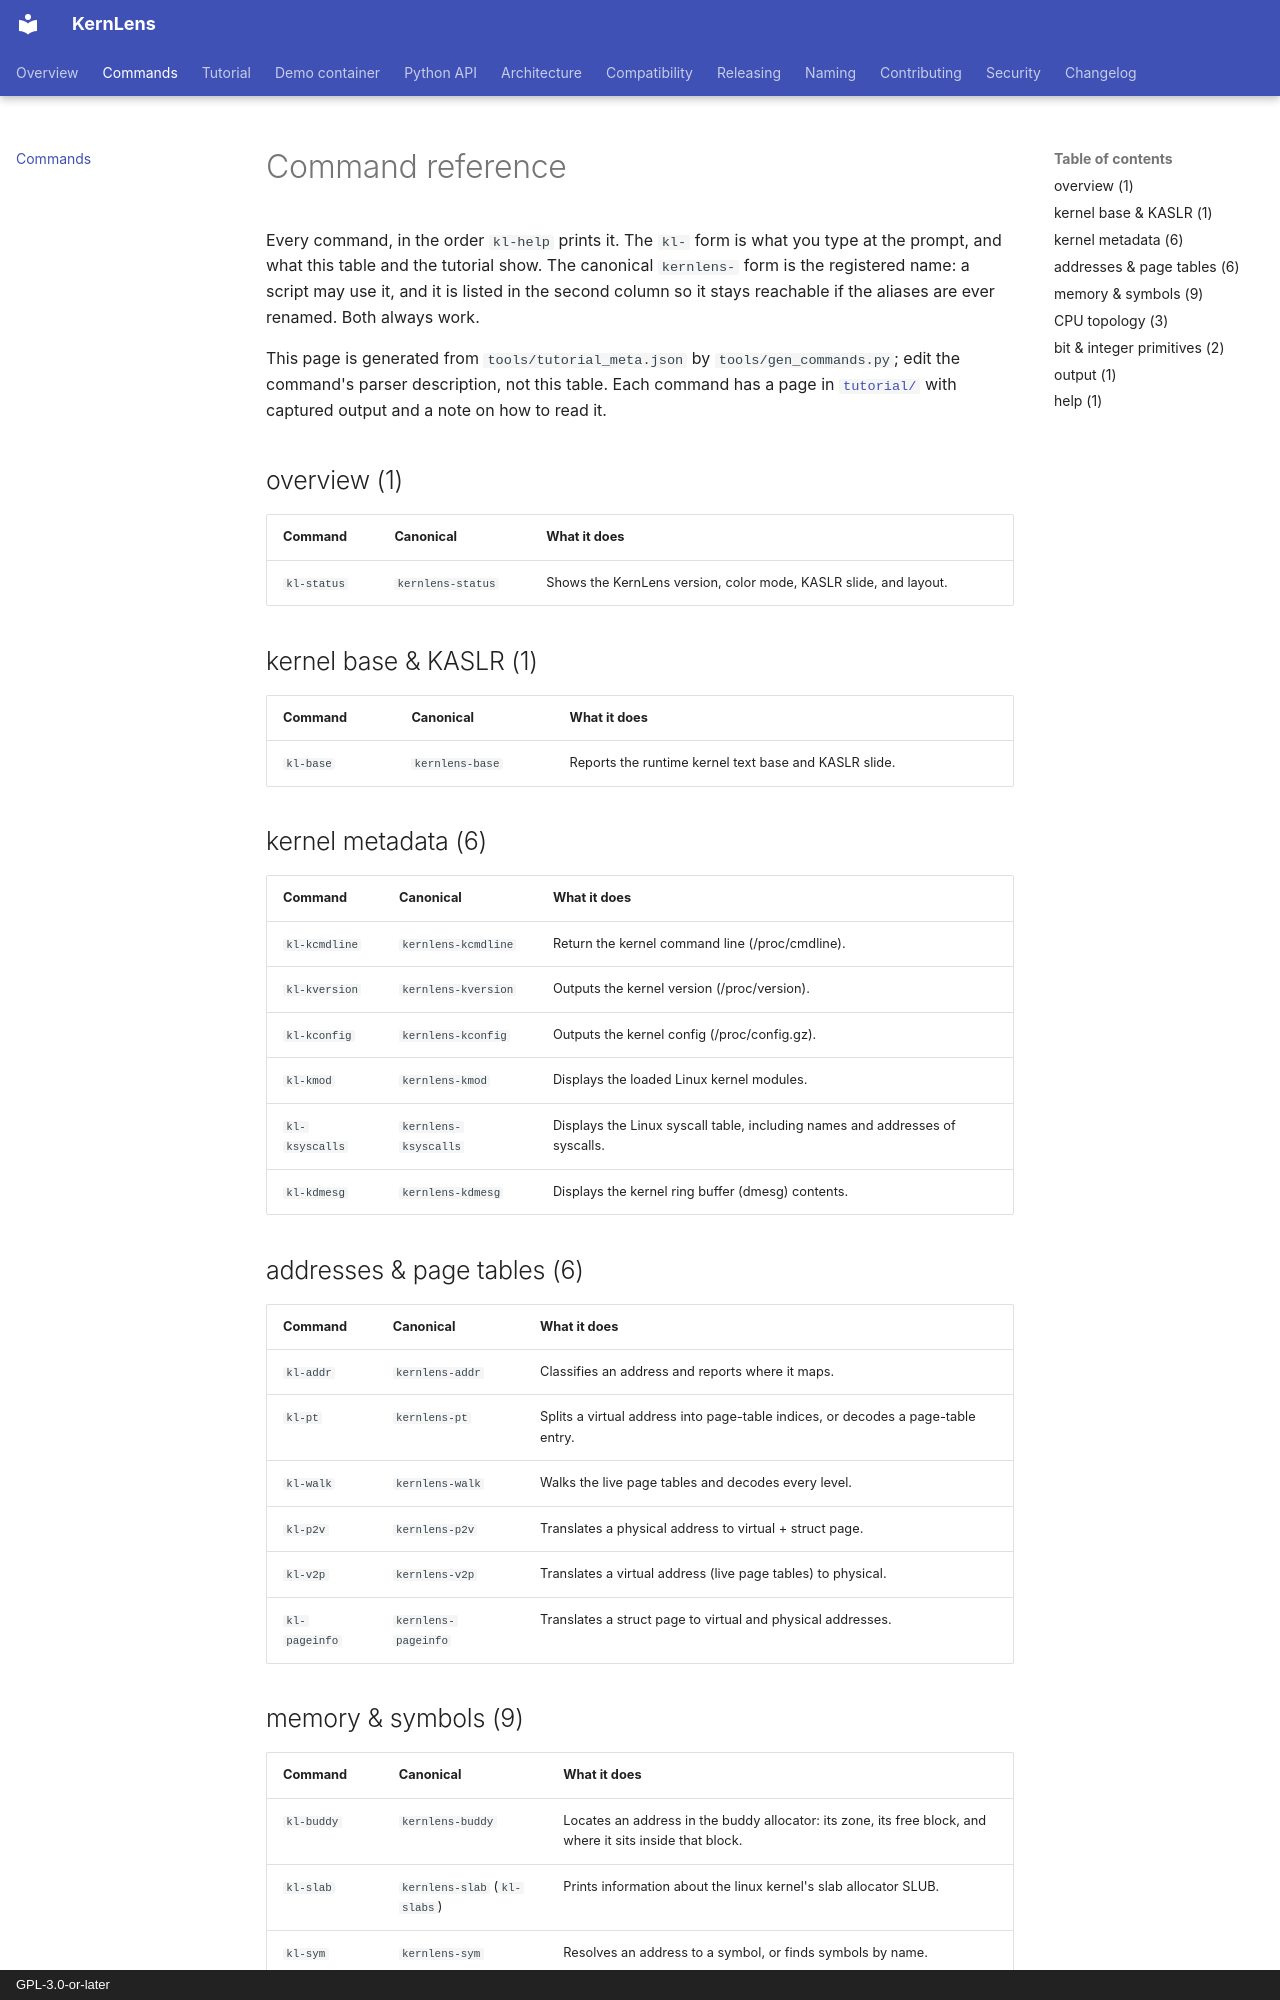

repository: BinRacer/KernLens · page: en/commands/index.html · generator: mkdocs · copyright: GPL-3.0-or-later

# Command reference

Every command, in the order `kl-help` prints it.  The `kl-` form is
what you type at the prompt, and what this table and the tutorial
show.  The canonical `kernlens-` form is the registered name: a
script may use it, and it is listed in the second column so it stays
reachable if the aliases are ever renamed.  Both always work.

This page is generated from `tools/tutorial_meta.json` by
`tools/gen_commands.py`; edit the command's parser description, not
this table.  Each command has a page in [`tutorial/`](tutorial/README.md)
with captured output and a note on how to read it.

## overview (1)

| Command | Canonical | What it does |
| --- | --- | --- |
| `kl-status` | `kernlens-status` | Shows the KernLens version, color mode, KASLR slide, and layout. |

## kernel base & KASLR (1)

| Command | Canonical | What it does |
| --- | --- | --- |
| `kl-base` | `kernlens-base` | Reports the runtime kernel text base and KASLR slide. |

## kernel metadata (6)

| Command | Canonical | What it does |
| --- | --- | --- |
| `kl-kcmdline` | `kernlens-kcmdline` | Return the kernel command line (/proc/cmdline). |
| `kl-kversion` | `kernlens-kversion` | Outputs the kernel version (/proc/version). |
| `kl-kconfig` | `kernlens-kconfig` | Outputs the kernel config (/proc/config.gz). |
| `kl-kmod` | `kernlens-kmod` | Displays the loaded Linux kernel modules. |
| `kl-ksyscalls` | `kernlens-ksyscalls` | Displays the Linux syscall table, including names and addresses of syscalls. |
| `kl-kdmesg` | `kernlens-kdmesg` | Displays the kernel ring buffer (dmesg) contents. |

## addresses & page tables (6)

| Command | Canonical | What it does |
| --- | --- | --- |
| `kl-addr` | `kernlens-addr` | Classifies an address and reports where it maps. |
| `kl-pt` | `kernlens-pt` | Splits a virtual address into page-table indices, or decodes a page-table entry. |
| `kl-walk` | `kernlens-walk` | Walks the live page tables and decodes every level. |
| `kl-p2v` | `kernlens-p2v` | Translates a physical address to virtual + struct page. |
| `kl-v2p` | `kernlens-v2p` | Translates a virtual address (live page tables) to physical. |
| `kl-pageinfo` | `kernlens-pageinfo` | Translates a struct page to virtual and physical addresses. |
